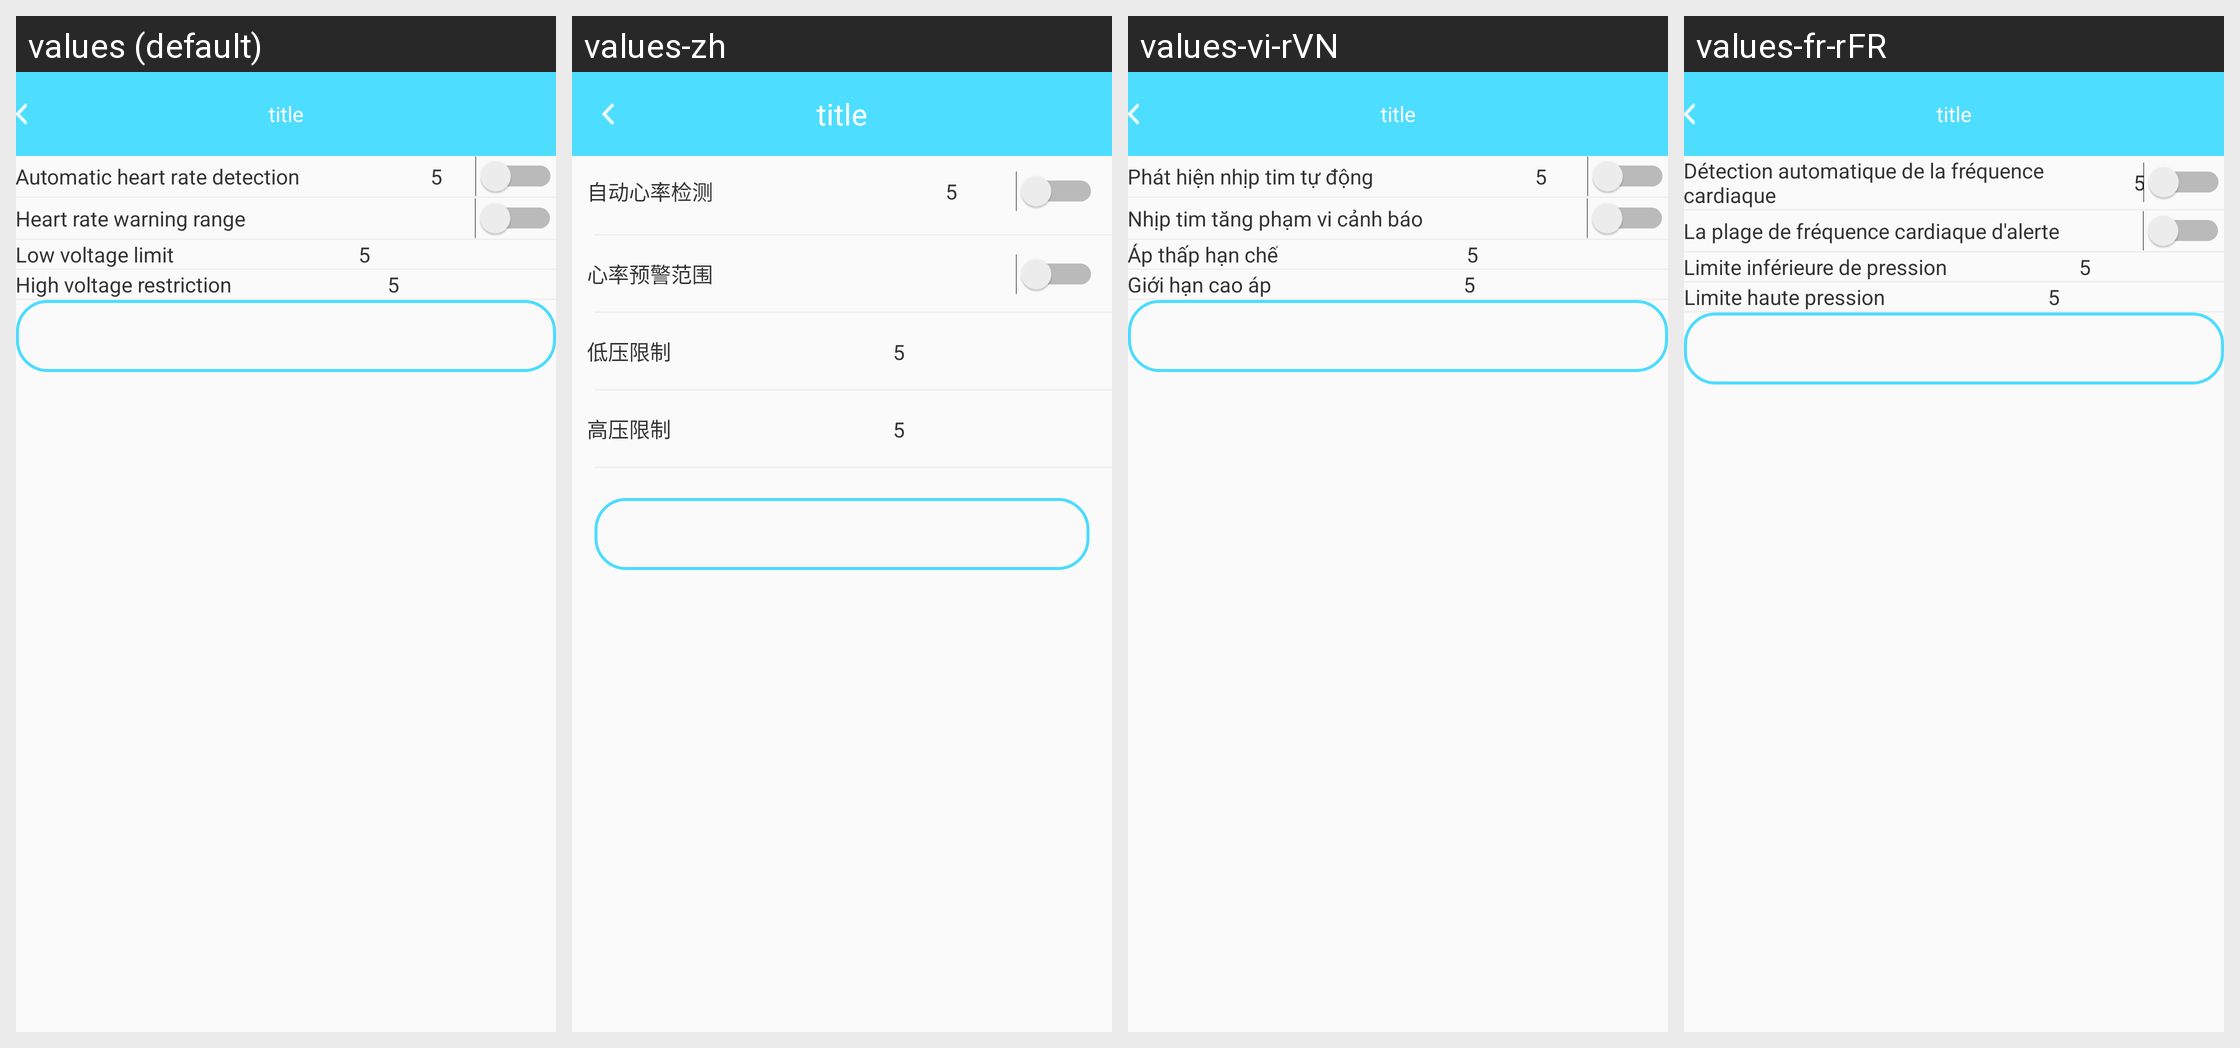

Locale-by-locale string values for the Android screen shown in this grid:
Android screen res/layout/b18i_heart_rate_layout.xml rendered under 4 locales, left to right: values (default), values-zh, values-vi-rVN, values-fr-rFR. Device: Nexus 5 (rendered at 1080×1920; each locale shown at half size, 540×960, under a caption strip naming it); theme AppTheme.
Other locales in the repository, not shown: values-de-rDE, values-en, values-es-rES, values-fr-rBE, values-fr-rCA, values-it-rCH, values-it-rIT, values-ja-rJP, values-ko-rKR, values-pt-rBR, values-ru-rRU, values-zh-rCN, values-zh-rHK, values-zh-rTW.
Strings drawn on this screen, with the default value and each locale's value (text and hints the layout hard-codes, and strings that could not be matched under every locale, appear in the picture but are not listed):

Automaticheartrate
  values: Automatic heart rate detection
  values-zh: 自动心率检测
  values-vi-rVN: Phát hiện nhịp tim tự động
  values-fr-rFR: Détection automatique de la fréquence cardiaque

heart_rate_warning_range
  values: Heart rate warning range
  values-zh: 心率预警范围
  values-vi-rVN: Nhịp tim tăng phạm vi cảnh báo
  values-fr-rFR: La plage de fréquence cardiaque d'alerte

low_voltage
  values: Low voltage limit
  values-zh: 低压限制
  values-vi-rVN: Áp thấp hạn chế
  values-fr-rFR: Limite inférieure de pression

high_voltage
  values: High voltage restriction
  values-zh: 高压限制
  values-vi-rVN: Giới hạn cao áp
  values-fr-rFR: Limite haute pression
